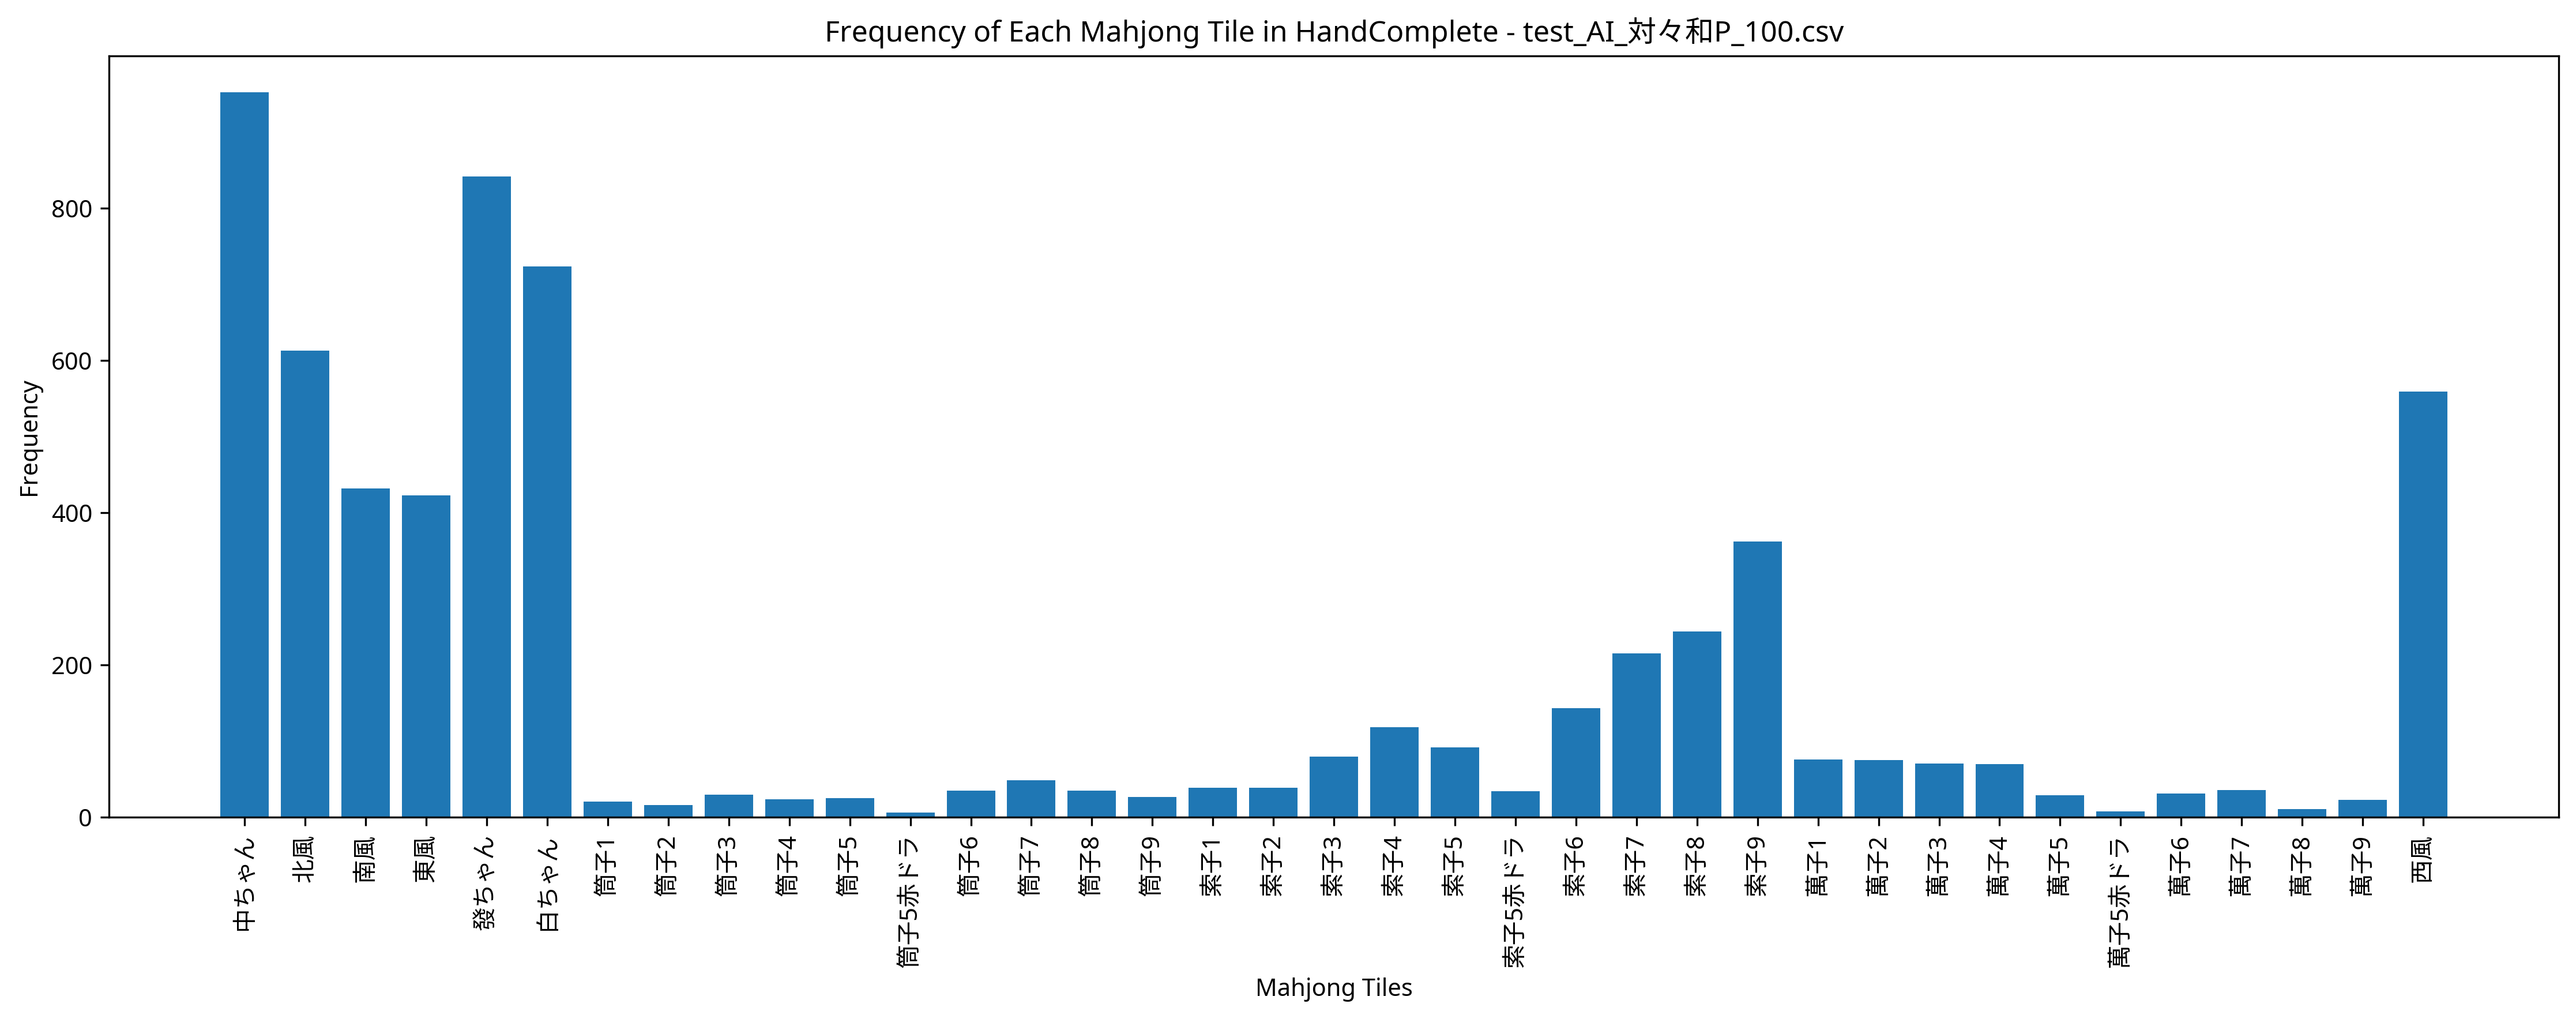

The file beside this chart, header and first rows:
Episode, Seat, Score, Turn, Yaku, MZ_Score, TEZ_Score, TAZ_Score, Tenpai, HandComplete, AgariRate
1, East, 0, 109, , 0, 0, 0, 0, 西風 西風 北風 白ちゃん 發ちゃん 發ちゃん 中ちゃん | 南風 南風 南風 …, 0.000
2, South, 0, 110, , 0, 0, 0, 0, 萬子1 萬子1 萬子2 萬子2 萬子3 萬子4 萬子4 萬子6 萬子7 筒子9 …, 0.000
3, West, 3000, 88, 七対子, 0, 0, 0, 0, 筒子8 筒子8 筒子8 筒子8 筒子9 筒子9 索子1 索子1 索子3 索子3 …, 33.33
4, East, 0, 110, , 0, 0, 0, 0, 索子7 索子7 索子7 中ちゃん | 索子4 索子4 索子4 索子5 索子5 索…, 25
5, South, 0, 109, , 0, 0, 0, 0, 索子8 索子8 索子8 索子9 南風 南風 白ちゃん | 索子7 索子7 索子7…, 20
6, North, 0, 110, , 0, 0, 0, 0, 白ちゃん 發ちゃん 發ちゃん 中ちゃん | 索子8 索子8 索子8 東風 東風 …, 16.67
7, East, 0, 109, , 0, 0, 0, 0, 南風 西風 西風 發ちゃん 發ちゃん 中ちゃん 中ちゃん | 東風 東風 東風 …, 14.29
8, West, 0, 110, , 0, 0, 0, 0, 筒子6 筒子6 索子5 中ちゃん | 筒子5 筒子5 筒子5赤ドラ 索子9 索子…, 12.5
9, West, 23000, 106, 發 白 混全帯么九 対々和 混一色 混老頭 小三元, 0, 0, 0, 0, 發ちゃん 發ちゃん 發ちゃん 中ちゃん 中ちゃん | 索子9 索子9 索子9 東…, 22.22
10, South, 0, 110, , 0, 0, 0, 0, 萬子1 萬子1 萬子1 萬子2 萬子7 萬子7 筒子2 筒子3 筒子3 中ちゃん…, 20
11, South, 0, 109, , 0, 0, 0, 0, 索子3 索子4 索子5赤ドラ 南風 北風 發ちゃん 中ちゃん | 索子2 索子2…, 18.18
12, North, 7000, 76, 中 対々和 混一色, 0, 0, 0, 0, 北風 北風 中ちゃん 中ちゃん 中ちゃん | 索子8 索子8 索子8 索子9 索…, 25
13, East, 0, 109, , 0, 0, 0, 0, 索子9 東風 南風 西風 西風 北風 中ちゃん | 白ちゃん 白ちゃん 白ちゃん…, 23.08
14, West, 0, 109, , 0, 0, 0, 0, 西風 西風 白ちゃん 白ちゃん 發ちゃん 中ちゃん 中ちゃん | 東風 東風 東…, 21.43
15, North, 0, 109, , 0, 0, 0, 0, 南風 西風 西風 白ちゃん 白ちゃん 發ちゃん 中ちゃん | 東風 東風 東風 …, 20
16, South, 0, 109, , 0, 0, 0, 0, 北風 北風 白ちゃん 白ちゃん 白ちゃん 白ちゃん 發ちゃん | 發ちゃん 發ち…, 18.75
17, East, 0, 110, , 0, 0, 0, 0, 南風 發ちゃん 發ちゃん 中ちゃん | 北風 北風 北風 白ちゃん 白ちゃん 白…, 17.65
18, East, 43000, 83, 發 中 対々和 小三元 字一色, 0, 0, 0, 0, 白ちゃん 白ちゃん | 西風 西風 西風 北風 北風 北風 發ちゃん 發ちゃん …, 22.22
19, West, 7000, 106, 白 対々和 混一色, 0, 0, 0, 0, 索子2 索子2 白ちゃん 白ちゃん 白ちゃん | 索子1 索子1 索子1 索子3…, 26.32
20, West, 0, 110, , 0, 0, 0, 0, 南風 西風 北風 北風 北風 北風 白ちゃん 發ちゃん 發ちゃん 中ちゃん | …, 25
21, West, 0, 110, , 0, 0, 0, 0, 萬子1 萬子1 萬子2 萬子3 索子5 索子5 索子9 西風 中ちゃん 中ちゃん…, 23.81
22, East, 0, 109, , 0, 0, 0, 0, 萬子6 萬子7 北風 白ちゃん 白ちゃん 發ちゃん 中ちゃん | 萬子5 萬子5…, 22.73
23, North, 44000, 104, 北 發 白 対々和 小三元 字一色, 0, 0, 0, 0, 白ちゃん 白ちゃん 白ちゃん 中ちゃん 中ちゃん | 東風 東風 東風 北風 北…, 26.09
24, North, 9000, 62, 中 白 赤ドラ1 対々和 混一色, 0, 0, 0, 0, 索子5赤ドラ 索子5 索子6 索子6 索子6 | 索子4 索子4 索子4 白ちゃ…, 29.17
25, East, 0, 110, , 0, 0, 0, 0, 北風 白ちゃん 發ちゃん 中ちゃん | 南風 南風 南風 西風 西風 西風 白ち…, 28
26, North, 0, 109, , 0, 0, 0, 0, 萬子9 萬子9 萬子9 白ちゃん 白ちゃん 發ちゃん 發ちゃん | 萬子7 萬子…, 26.92
27, South, 0, 110, , 0, 0, 0, 0, 北風 白ちゃん 中ちゃん 中ちゃん | 北風 北風 北風 白ちゃん 白ちゃん 白…, 25.93
28, North, 0, 110, , 0, 0, 0, 0, 萬子9 萬子9 萬子9 筒子2 北風 白ちゃん 發ちゃん 發ちゃん 中ちゃん 中…, 25
29, North, 0, 110, , 0, 0, 0, 0, 北風 白ちゃん 發ちゃん 中ちゃん | 南風 南風 南風 西風 西風 西風 中ち…, 24.14
30, East, 0, 109, , 0, 0, 0, 0, 索子3 白ちゃん 白ちゃん 發ちゃん 發ちゃん 發ちゃん 中ちゃん | 筒子7 …, 23.33
31, North, 43000, 89, 北 發 対々和 三風刻 字一色, 0, 0, 0, 0, 北風 北風 北風 中ちゃん 中ちゃん | 東風 東風 東風 南風 南風 南風 發…, 25.81
32, South, 11000, 74, 南 中 混一色 三暗刻, 0, 0, 0, 0, 索子5 索子6 索子7 索子9 索子9 索子9 南風 南風 南風 北風 北風 中…, 28.12
33, West, 0, 110, , 0, 0, 0, 0, 索子9 東風 白ちゃん 發ちゃん | 索子8 索子8 索子8 發ちゃん 發ちゃん…, 27.27
34, West, 0, 109, , 0, 0, 0, 0, 索子7 索子8 東風 白ちゃん 發ちゃん 中ちゃん 中ちゃん | 索子8 索子8…, 26.47
35, South, 0, 109, , 0, 0, 0, 0, 白ちゃん | 索子9 索子9 索子9 南風 南風 南風 北風 北風 北風 中ちゃ…, 25.71
36, East, 16000, 85, 發 混全帯么九 対々和 混一色 混老頭, 0, 0, 0, 0, 西風 西風 西風 發ちゃん 發ちゃん 發ちゃん 中ちゃん 中ちゃん | 索子9 …, 27.78
37, East, 5000, 99, 發 中 対々和, 0, 0, 0, 0, 萬子8 萬子8 筒子3 筒子3 筒子3 發ちゃん 發ちゃん 發ちゃん | 萬子4…, 29.73
38, South, 0, 109, , 0, 0, 0, 0, 索子9 白ちゃん 白ちゃん 白ちゃん 白ちゃん 發ちゃん 中ちゃん | 索子7 …, 28.95
39, North, 0, 109, , 0, 0, 0, 0, 索子6 索子9 東風 白ちゃん 發ちゃん 中ちゃん 中ちゃん | 索子5 索子5…, 28.2
40, South, 43000, 74, 發 白 対々和 小三元 字一色, 0, 0, 0, 0, 北風 北風 北風 發ちゃん 發ちゃん 發ちゃん 中ちゃん 中ちゃん | 西風 西…, 30
41, North, 41000, 64, 北 發 中 対々和 小三風 字一色, 0, 0, 0, 0, 南風 南風 發ちゃん 發ちゃん 發ちゃん | 西風 西風 西風 北風 北風 北風…, 31.71
42, South, 0, 109, , 0, 0, 0, 0, 索子7 索子8 白ちゃん 發ちゃん 中ちゃん 中ちゃん 中ちゃん | 索子5赤ド…, 30.95
43, North, 0, 109, , 0, 0, 0, 0, 筒子3 | 萬子1 萬子1 萬子1 北風 北風 北風 發ちゃん 發ちゃん 發ちゃ…, 30.23
44, East, 0, 110, , 0, 0, 0, 0, 索子1 索子1 索子2 北風 北風 北風 白ちゃん 發ちゃん 中ちゃん 中ちゃん…, 29.55
45, East, 0, 110, , 0, 0, 0, 0, 南風 西風 西風 西風 北風 發ちゃん 中ちゃん 中ちゃん 中ちゃん 中ちゃん …, 28.89
46, East, 0, 109, , 0, 0, 0, 0, 索子8 | 索子6 索子6 索子6 索子7 索子7 索子7 索子8 索子8 索子…, 28.26
47, South, 70000, 75, 發 中 白 対々和 大三元 字一色, 0, 0, 0, 0, 北風 北風 白ちゃん 白ちゃん 白ちゃん 發ちゃん 發ちゃん 發ちゃん | 西風…, 29.79
48, South, 0, 110, , 0, 0, 0, 0, 西風 白ちゃん 中ちゃん 中ちゃん | 索子7 索子7 索子7 北風 北風 北風…, 29.17
49, East, 0, 110, , 0, 0, 0, 0, 東風 北風 發ちゃん 中ちゃん | 南風 南風 南風 西風 西風 西風 白ちゃん…, 28.57
50, West, 0, 110, , 0, 0, 0, 0, 萬子6 萬子7 萬子8 北風 白ちゃん 白ちゃん 白ちゃん 發ちゃん 發ちゃん …, 28
51, North, 0, 109, , 0, 0, 0, 0, 索子7 索子7 索子7 索子7 北風 發ちゃん 中ちゃん | 索子5 索子5赤ド…, 27.45
52, East, 0, 110, , 0, 0, 0, 0, 南風 南風 白ちゃん 發ちゃん | 索子9 索子9 索子9 東風 東風 東風 中…, 26.92
53, South, 0, 110, , 0, 0, 0, 0, 萬子4 萬子5 萬子6 萬子6 白ちゃん 白ちゃん 發ちゃん 發ちゃん 發ちゃん…, 26.41
54, West, 0, 109, , 0, 0, 0, 0, 筒子6 筒子6 筒子7 筒子7 筒子7 發ちゃん 中ちゃん | 筒子5 筒子5赤…, 25.93
55, South, 8000, 75, 發 白 対々和 混一色, 0, 0, 0, 0, 索子8 索子8 東風 東風 東風 | 索子7 索子7 索子7 白ちゃん 白ちゃん…, 27.27
56, North, 0, 109, , 0, 0, 0, 0, 索子9 索子9 西風 西風 北風 發ちゃん 中ちゃん | 南風 南風 南風 白ち…, 26.79
57, East, 0, 109, , 0, 0, 0, 0, 北風 北風 白ちゃん 白ちゃん 中ちゃん 中ちゃん 中ちゃん | 東風 東風 東…, 26.32
58, East, 0, 110, , 0, 0, 0, 0, 萬子2 發ちゃん 發ちゃん 中ちゃん | 萬子1 萬子1 萬子1 萬子3 萬子3…, 25.86
59, West, 7000, 102, 發 対々和 混一色, 0, 0, 0, 0, 萬子2 萬子2 萬子2 中ちゃん 中ちゃん | 萬子1 萬子1 萬子1 萬子4 …, 27.12
60, West, 0, 110, , 0, 0, 0, 0, 南風 西風 西風 中ちゃん | 東風 東風 東風 發ちゃん 發ちゃん 發ちゃん …, 26.67
... 440 more rows
